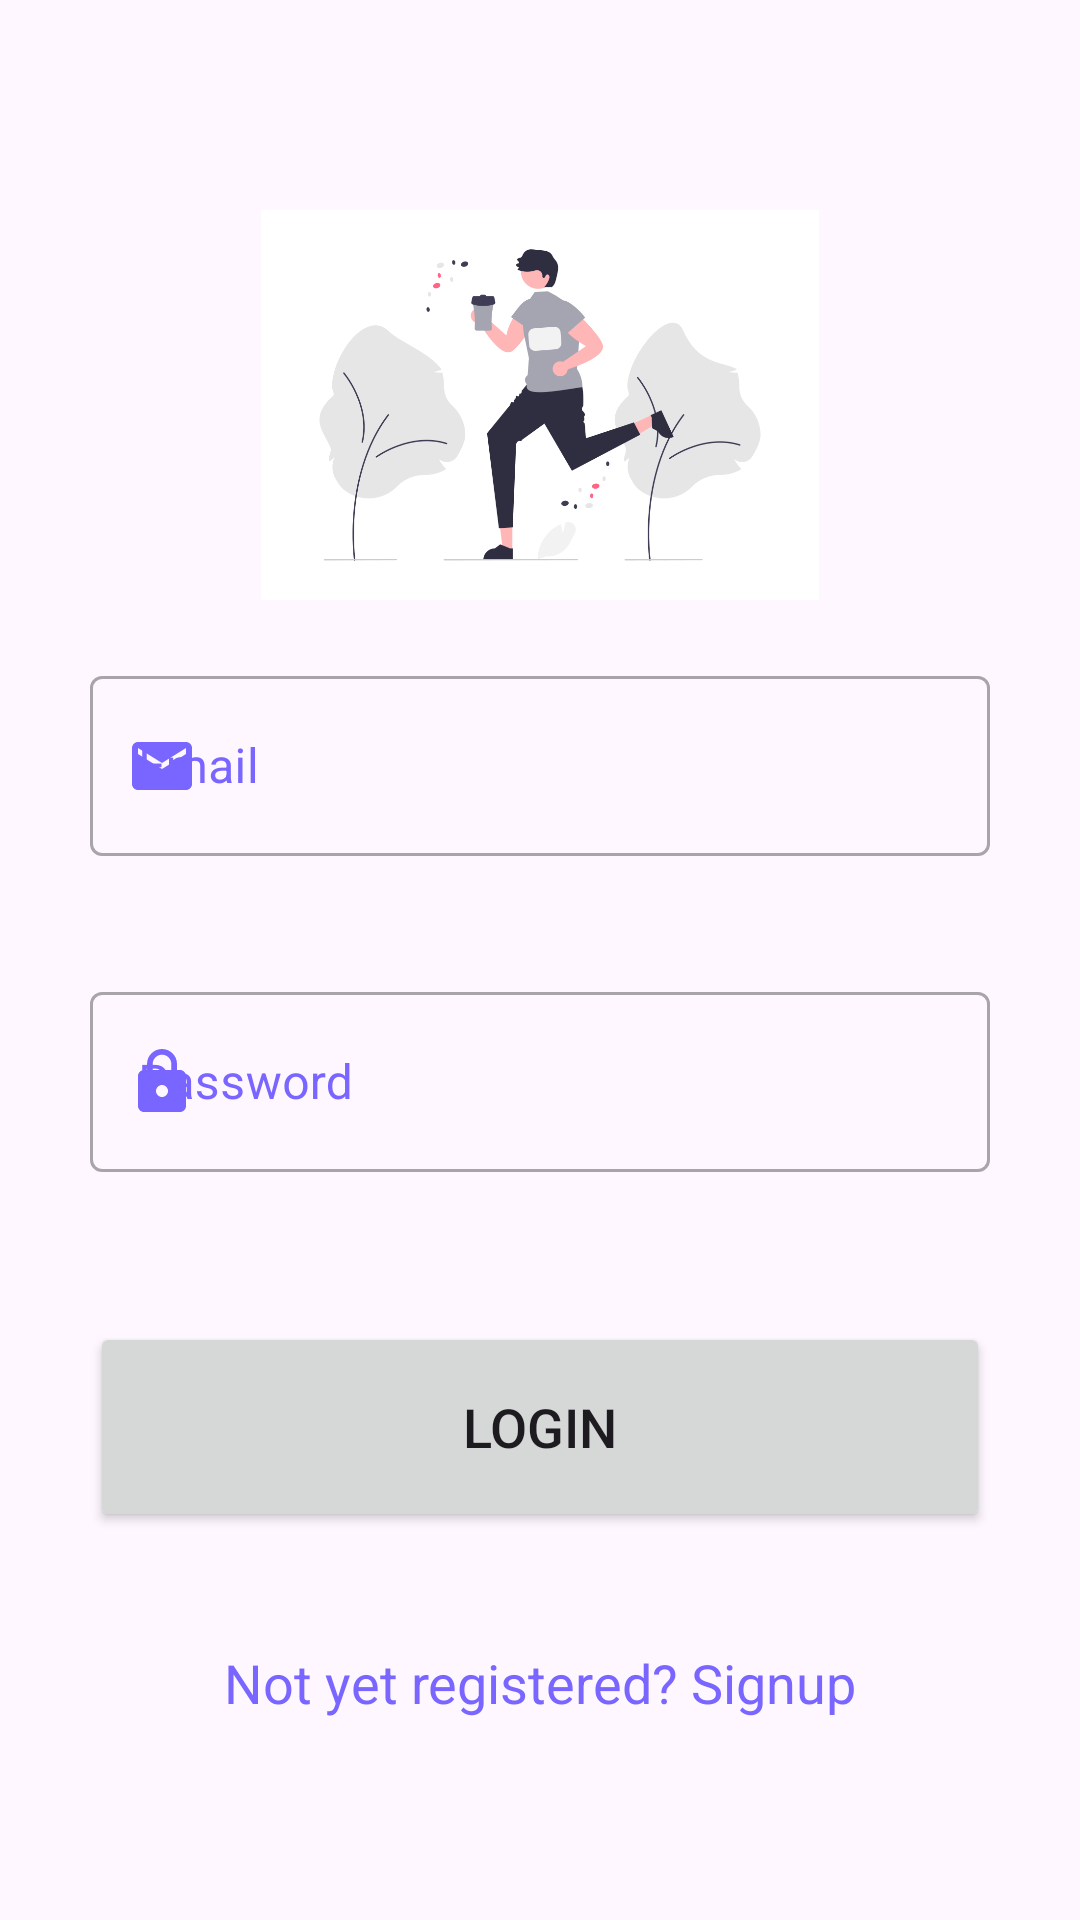

Write the Android layout XML for this screen, with the resource values it uses.
<!-- AndroidManifest.xml: application theme Theme.Login_register_firestore -->
<!-- res/layout/fragment_login.xml -->
<?xml version="1.0" encoding="utf-8"?>
<LinearLayout
    xmlns:android="http://schemas.android.com/apk/res/android"
    xmlns:tools="http://schemas.android.com/tools"
    xmlns:app="http://schemas.android.com/apk/res-auto"
    android:layout_width="match_parent"
    android:layout_height="match_parent"
    android:orientation="vertical"
    tools:context=".LoginFragment">

        <LinearLayout
            android:layout_width="match_parent"
            android:layout_height="wrap_content"
            android:layout_marginTop="20dp"
            android:orientation="vertical"
            android:padding="20dp">

            <ImageView
                android:layout_marginTop="30dp"
                android:layout_width="wrap_content"
                android:layout_height="130dp"
                android:layout_gravity="center"
                android:src="@drawable/logo" />

            <com.google.android.material.textfield.TextInputLayout
                style="@style/Widget.MaterialComponents.TextInputLayout.OutlinedBox"
                android:layout_width="300dp"
                android:layout_height="wrap_content"
                android:layout_marginStart="10dp"
                android:layout_marginEnd="10dp"
                android:layout_marginTop="20dp"
                android:layout_marginBottom="20dp"
                app:startIconDrawable="@drawable/baseline_email_24"
                android:hint="Email"
                app:startIconTint="@color/colorPrimary"
                android:textColorHint="@color/colorPrimary"
                android:layout_gravity="center">

                <com.google.android.material.textfield.TextInputEditText
                    android:id="@+id/login_email"
                    android:layout_width="match_parent"
                    android:layout_height="60dp"
                    android:textColor="@color/colorEditText"
                    android:layout_gravity="center"/>
            </com.google.android.material.textfield.TextInputLayout>

            <com.google.android.material.textfield.TextInputLayout
                style="@style/Widget.MaterialComponents.TextInputLayout.OutlinedBox"
                android:layout_width="300dp"
                android:layout_height="wrap_content"
                android:layout_marginStart="10dp"
                android:layout_marginEnd="10dp"
                android:layout_marginTop="20dp"
                android:layout_marginBottom="20dp"
                app:startIconDrawable="@drawable/baseline_lock_24"
                android:hint="Password"
                app:startIconTint="@color/colorPrimary"
                android:textColorHint="@color/colorPrimary"
                android:layout_gravity="center">

                <com.google.android.material.textfield.TextInputEditText
                    android:id="@+id/login_password"
                    android:layout_width="match_parent"
                    android:inputType="textPassword"
                    android:layout_height="60dp"
                    android:textColor="@color/colorEditText"
                    android:layout_gravity="center"/>
            </com.google.android.material.textfield.TextInputLayout>

            <Button
                android:id="@+id/login_button"
                android:layout_width="300dp"
                android:layout_height="70dp"
                android:layout_gravity="center"
                android:layout_marginTop="30dp"
                android:text="Login"
                android:textSize="18sp"
                app:cornerRadius="10dp" />

            <TextView
                android:layout_width="wrap_content"
                android:layout_height="wrap_content"
                android:id="@+id/signupRedirectText"
                android:text="Not yet registered? Signup"
                android:layout_gravity="center"
                android:padding="8dp"
                android:layout_marginTop="30dp"
                android:textSize="18sp"
                android:textColor="@color/colorPrimary"/>

        </LinearLayout>

</LinearLayout>
<!-- resources referenced by this layout -->
<resources>
  <color name="colorEditText">#304FFE</color>
  <color name="colorPrimary">#7965FF</color>
  <!-- drawable baseline_email_24 (drawable) -->
  <vector android:height="24dp" android:tint="#7965FF"
      android:viewportHeight="24" android:viewportWidth="24"
      android:width="24dp" xmlns:android="http://schemas.android.com/apk/res/android">
      <path android:fillColor="@android:color/white" android:pathData="M20,4L4,4c-1.1,0 -1.99,0.9 -1.99,2L2,18c0,1.1 0.9,2 2,2h16c1.1,0 2,-0.9 2,-2L22,6c0,-1.1 -0.9,-2 -2,-2zM20,8l-8,5 -8,-5L4,6l8,5 8,-5v2z"/>
  </vector>
  <!-- drawable baseline_lock_24 (drawable) -->
  <vector android:height="24dp" android:tint="#7965FF"
      android:viewportHeight="24" android:viewportWidth="24"
      android:width="24dp" xmlns:android="http://schemas.android.com/apk/res/android">
      <path android:fillColor="@android:color/white" android:pathData="M18,8h-1L17,6c0,-2.76 -2.24,-5 -5,-5S7,3.24 7,6v2L6,8c-1.1,0 -2,0.9 -2,2v10c0,1.1 0.9,2 2,2h12c1.1,0 2,-0.9 2,-2L20,10c0,-1.1 -0.9,-2 -2,-2zM12,17c-1.1,0 -2,-0.9 -2,-2s0.9,-2 2,-2 2,0.9 2,2 -0.9,2 -2,2zM15.1,8L8.9,8L8.9,6c0,-1.71 1.39,-3.1 3.1,-3.1 1.71,0 3.1,1.39 3.1,3.1v2z"/>
  </vector>
  <!-- drawable logo: png bitmap (drawable, 47858 bytes) -->
  <style name="Theme.Login_register_firestore" parent="Base.Theme.Login_register_firestore" />
  <style name="Base.Theme.Login_register_firestore" parent="Theme.Material3.DayNight.NoActionBar">
          
          <item name="colorPrimary">@color/colorPrimary</item>
          <item name="colorPrimaryDark">@color/colorPrimaryDark</item>
          <item name="colorAccent">@color/colorAccent</item>
      </style>
  <color name="colorPrimaryDark">#000000</color>
  <color name="colorAccent">#03DAC5</color>
</resources>
